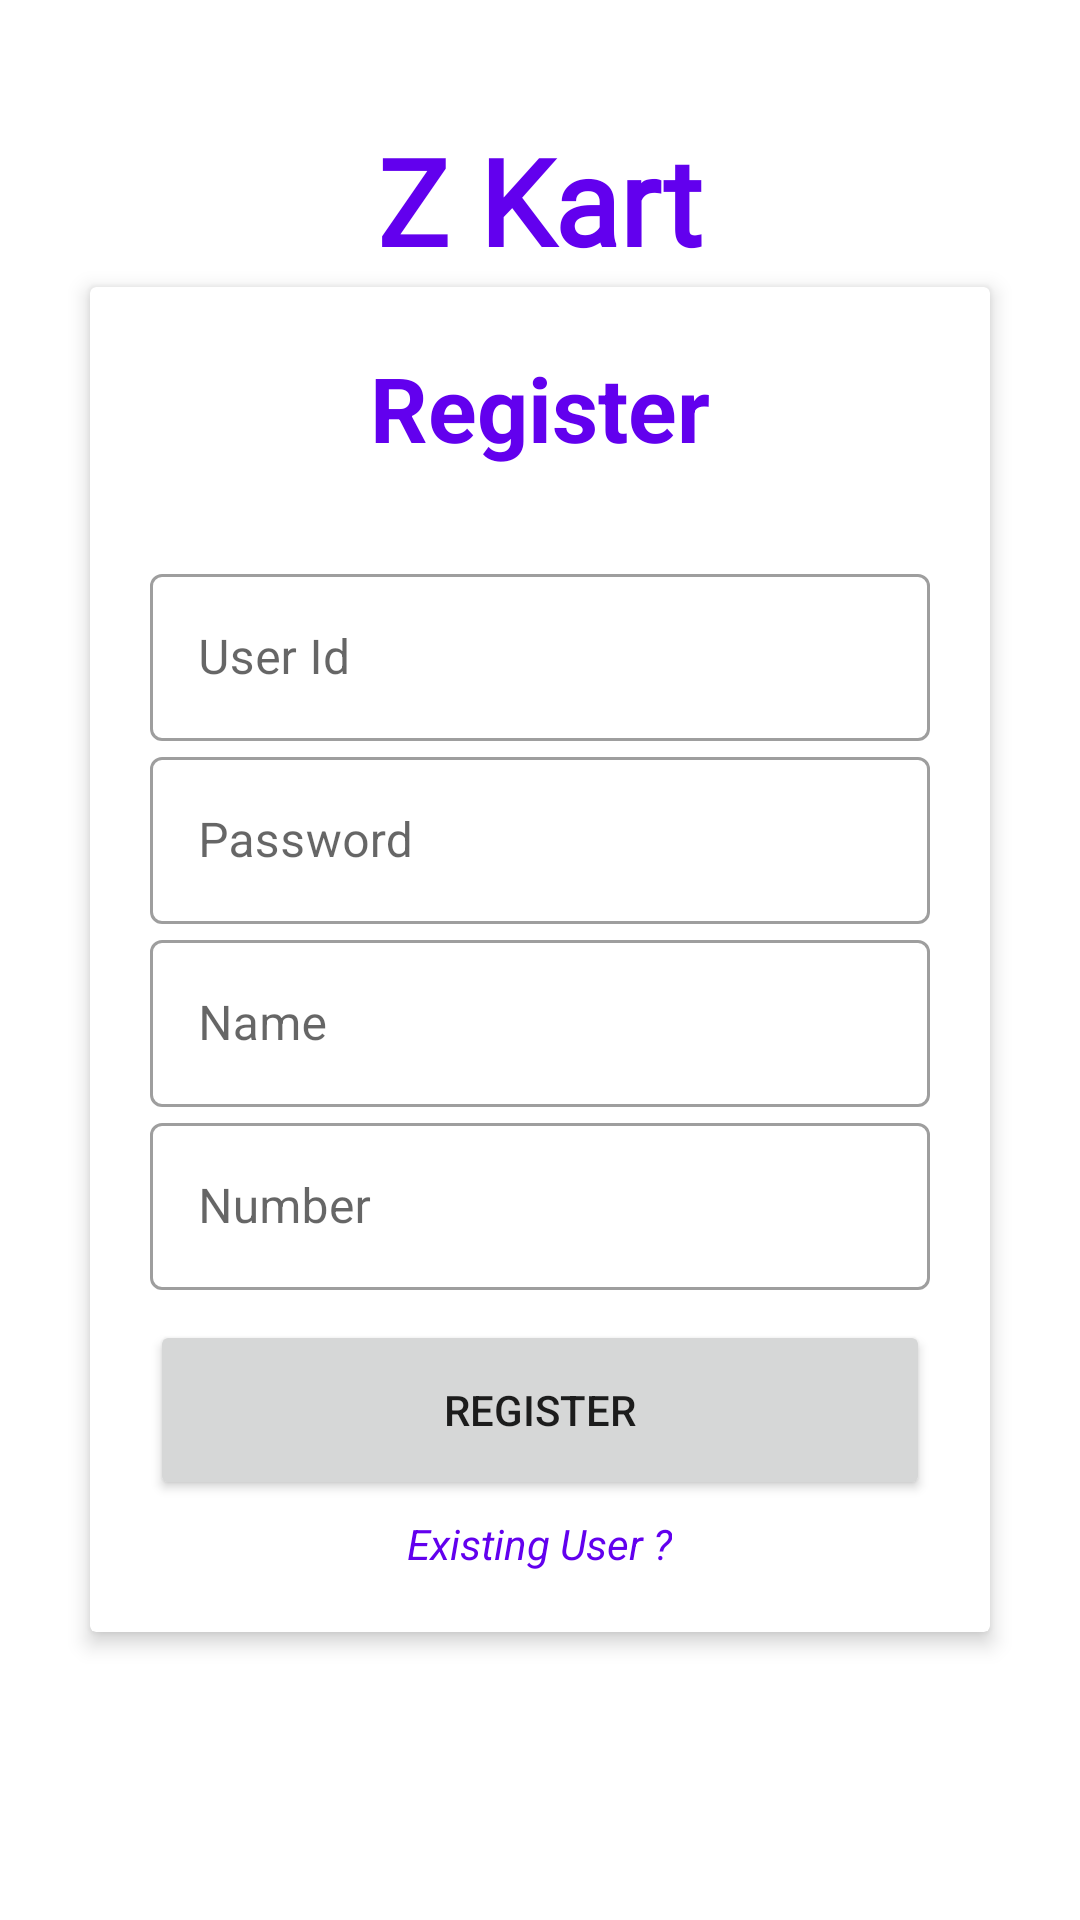

Layout XML and referenced resources for this Android screen:
<!-- AndroidManifest.xml: application theme Theme.ZKart -->
<!-- res/layout/activity_registration.xml -->
<?xml version="1.0" encoding="utf-8"?>
<RelativeLayout xmlns:android="http://schemas.android.com/apk/res/android"
    xmlns:app="http://schemas.android.com/apk/res-auto"
    xmlns:tools="http://schemas.android.com/tools"
    android:layout_width="match_parent"
    android:layout_height="match_parent"
    tools:context=".MainActivity">
    <TextView
        android:layout_width="wrap_content"
        android:layout_height="wrap_content"
        android:layout_centerHorizontal="true"
        android:layout_marginTop="40dp"
        android:fontFamily="@font/audiowide"
        android:text="Z Kart"
        android:textColor="@color/design_default_color_primary"

        android:textSize="40sp"
        android:textStyle="bold" />

    <com.google.android.material.card.MaterialCardView
        android:layout_width="300dp"
        app:cardElevation="4dp"
        app:cardCornerRadius="2dp"
        android:layout_centerInParent="true"

        android:layout_height="wrap_content">
        <RelativeLayout
            android:layout_width="match_parent"
            android:padding="20dp"
            android:layout_height="match_parent">
            <TextView
                android:layout_width="wrap_content"
                android:id="@+id/registertext"
                android:layout_centerHorizontal="true"
                android:text="Register"
                android:textSize="30sp"
                android:textColor="@color/design_default_color_primary"
                android:textStyle="bold"
                android:textAlignment="center"
                android:layout_height="wrap_content"/>
            <com.google.android.material.textfield.TextInputLayout
                android:id="@+id/Name_register"
                android:layout_below="@+id/registertext"
                android:layout_width="match_parent"
                android:layout_marginTop="30dp"
                android:layout_height="wrap_content"
                android:hint="User Id"
                style="@style/Widget.MaterialComponents.TextInputLayout.OutlinedBox">

                <com.google.android.material.textfield.TextInputEditText
                    android:layout_width="match_parent"
                    android:id="@+id/registermail"
                    android:layout_height="wrap_content"
                    />

            </com.google.android.material.textfield.TextInputLayout>
            <com.google.android.material.textfield.TextInputLayout
                android:id="@+id/Password_register"
                android:layout_width="match_parent"
                android:layout_height="wrap_content"
                android:layout_below="@+id/Name_register"

                android:hint="Password"
                style="@style/Widget.MaterialComponents.TextInputLayout.OutlinedBox">

                <com.google.android.material.textfield.TextInputEditText
                    android:layout_width="match_parent"
                    android:layout_height="wrap_content"
                    android:id="@+id/registerpassword"
                    android:inputType="textPassword"
                    />

            </com.google.android.material.textfield.TextInputLayout>
            <com.google.android.material.textfield.TextInputLayout
                android:id="@+id/Username_register"
                android:layout_width="match_parent"
                android:layout_height="wrap_content"
                android:layout_below="@+id/Password_register"

                android:hint="Name"
                style="@style/Widget.MaterialComponents.TextInputLayout.OutlinedBox">

                <com.google.android.material.textfield.TextInputEditText
                    android:layout_width="match_parent"
                    android:layout_height="wrap_content"
                    android:id="@+id/registername"

                    />

            </com.google.android.material.textfield.TextInputLayout>
            <com.google.android.material.textfield.TextInputLayout
                android:id="@+id/MobileNo_register"
                android:layout_width="match_parent"
                android:layout_height="wrap_content"
                android:layout_below="@+id/Username_register"

                android:hint="Number"
                style="@style/Widget.MaterialComponents.TextInputLayout.OutlinedBox">

                <com.google.android.material.textfield.TextInputEditText
                    android:layout_width="match_parent"
                    android:layout_height="wrap_content"
                    android:inputType="number"
                    android:id="@+id/registernumber"
                    />

            </com.google.android.material.textfield.TextInputLayout>

            <Button
                android:layout_width="match_parent"
                android:text="Register"
                android:layout_marginTop="10dp"
                android:id="@+id/register"
                android:layout_below="@+id/MobileNo_register"
                android:layout_height="60dp"/>
            <TextView
                android:layout_width="wrap_content"
                android:layout_below="@+id/register"
                android:text="Existing User ?"
                android:layout_centerHorizontal="true"
                android:layout_marginTop="5dp"
                android:textStyle="italic"
                android:id="@+id/Login_page"

                android:textAlignment="center"
                android:textColor="@color/design_default_color_primary"
                android:layout_height="wrap_content"/>
        </RelativeLayout>
    </com.google.android.material.card.MaterialCardView>

</RelativeLayout>
<!-- resources referenced by this layout -->
<resources>
  <style name="Theme.ZKart" parent="Theme.MaterialComponents.Light.NoActionBar">
          
          <item name="android:forceDarkAllowed" tools:targetApi="q">false</item>
          <item name="colorPrimary">@color/purple_500</item>
          <item name="colorPrimaryVariant">@color/white</item>
          <item name="colorOnPrimary">@color/white</item>
          
          <item name="colorSecondary">@color/teal_200</item>
          <item name="colorSecondaryVariant">@color/teal_700</item>
          <item name="colorOnSecondary">@color/black</item>
          
          <item name="android:statusBarColor" tools:targetApi="l">?attr/colorPrimaryVariant</item>
          
      </style>
  <!-- not gathered from this repository: default colours our renderer supplied (Android Studio template values) -->
  <color name="purple_500">#FF6200EE</color>
  <color name="teal_200">#FF03DAC5</color>
  <color name="teal_700">#FF018786</color>
  <color name="black">#FF000000</color>
  <color name="white">#FFFFFFFF</color>
</resources>
